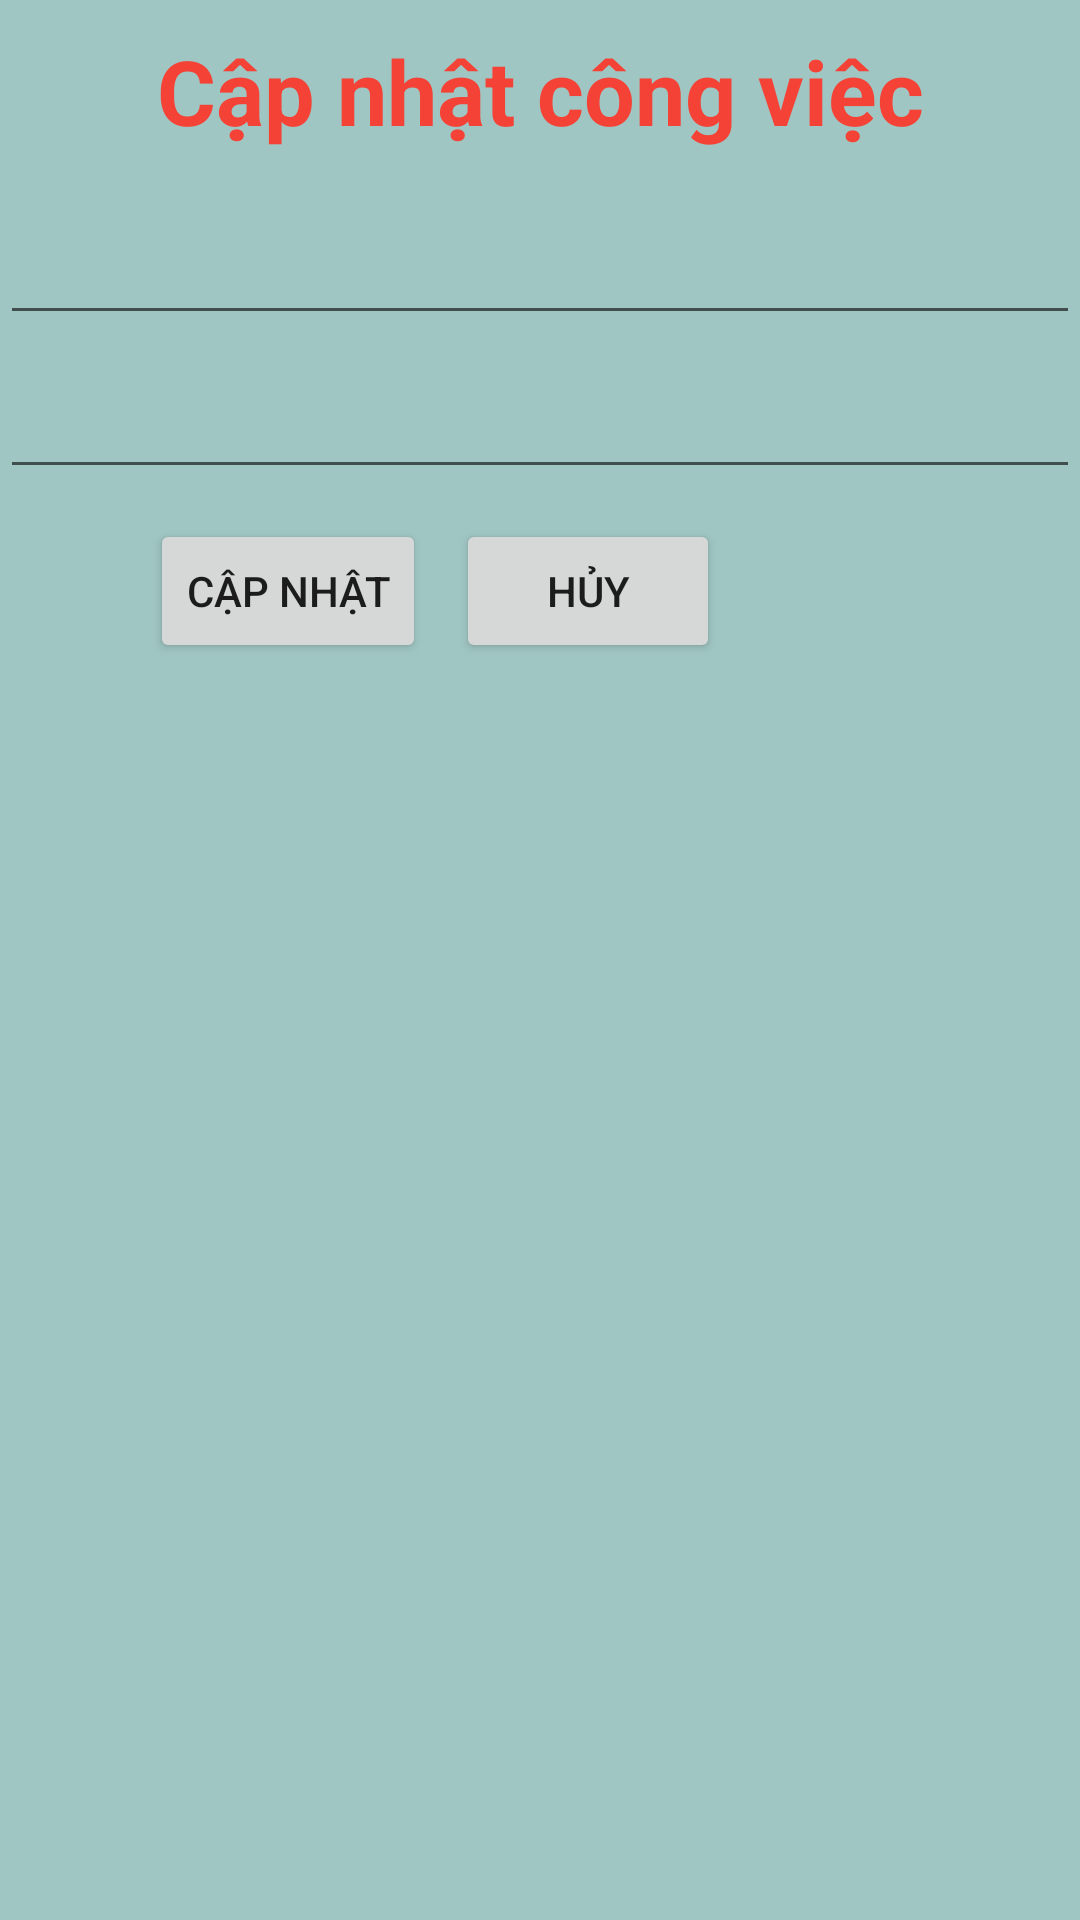

Here is an Android app screen rendered from its layout file. Give the layout XML and the strings, colors and styles it references.
<!-- AndroidManifest.xml: application theme Theme.QLCongviec -->
<!-- res/layout/dialog_sua_congviec.xml -->
<?xml version="1.0" encoding="utf-8"?>
<RelativeLayout xmlns:android="http://schemas.android.com/apk/res/android"
    android:layout_width="match_parent"
    android:layout_height="match_parent"
    android:background="#A0C6C3">

    <TextView
        android:layout_width="match_parent"
        android:layout_height="wrap_content"
        android:text="Cập nhật công việc"
        android:textSize="30sp"
        android:textStyle="bold"
        android:textColor="#F44336"
        android:gravity="center"
        android:padding="10dp"
        android:id="@+id/txttThem"/>
    <EditText
        android:layout_width="match_parent"
        android:layout_height="wrap_content"
        android:id="@+id/editTextTenCVsua"
        android:layout_marginTop="10dp"
        android:layout_below="@+id/txttThem"/>
    <EditText
        android:layout_width="match_parent"
        android:layout_height="wrap_content"
        android:id="@+id/editTextTTCVsua"
        android:layout_marginTop="10dp"
        android:layout_below="@+id/editTextTenCVsua"/>
    <Button
        android:layout_width="wrap_content"
        android:layout_height="wrap_content"
        android:text="Cập nhật"
        android:layout_marginTop="10dp"
        android:layout_below="@+id/editTextTTCVsua"
        android:layout_marginLeft="50dp"
        android:id="@+id/bntSua"/>
    <Button
        android:layout_width="wrap_content"
        android:layout_height="wrap_content"
        android:text="Hủy"
        android:layout_marginTop="10dp"
        android:id="@+id/bntDong"
        android:layout_toRightOf="@id/bntSua"
        android:layout_below="@+id/editTextTTCVsua"
        android:layout_marginLeft="10dp"/>

</RelativeLayout>
<!-- resources referenced by this layout -->
<resources>
  <style name="Theme.QLCongviec" parent="Theme.MaterialComponents.DayNight.DarkActionBar">
          
          <item name="colorPrimary">@color/purple_500</item>
          <item name="colorPrimaryVariant">@color/purple_700</item>
          <item name="colorOnPrimary">@color/white</item>
          
          <item name="colorSecondary">@color/teal_200</item>
          <item name="colorSecondaryVariant">@color/teal_700</item>
          <item name="colorOnSecondary">@color/black</item>
          
          <item name="android:statusBarColor" tools:targetApi="l">?attr/colorPrimaryVariant</item>
          
      </style>
  <!-- not gathered from this repository: default colours our renderer supplied (Android Studio template values) -->
  <color name="purple_500">#FF6200EE</color>
  <color name="purple_700">#FF3700B3</color>
  <color name="teal_200">#FF03DAC5</color>
  <color name="teal_700">#FF018786</color>
  <color name="black">#FF000000</color>
  <color name="white">#FFFFFFFF</color>
</resources>
